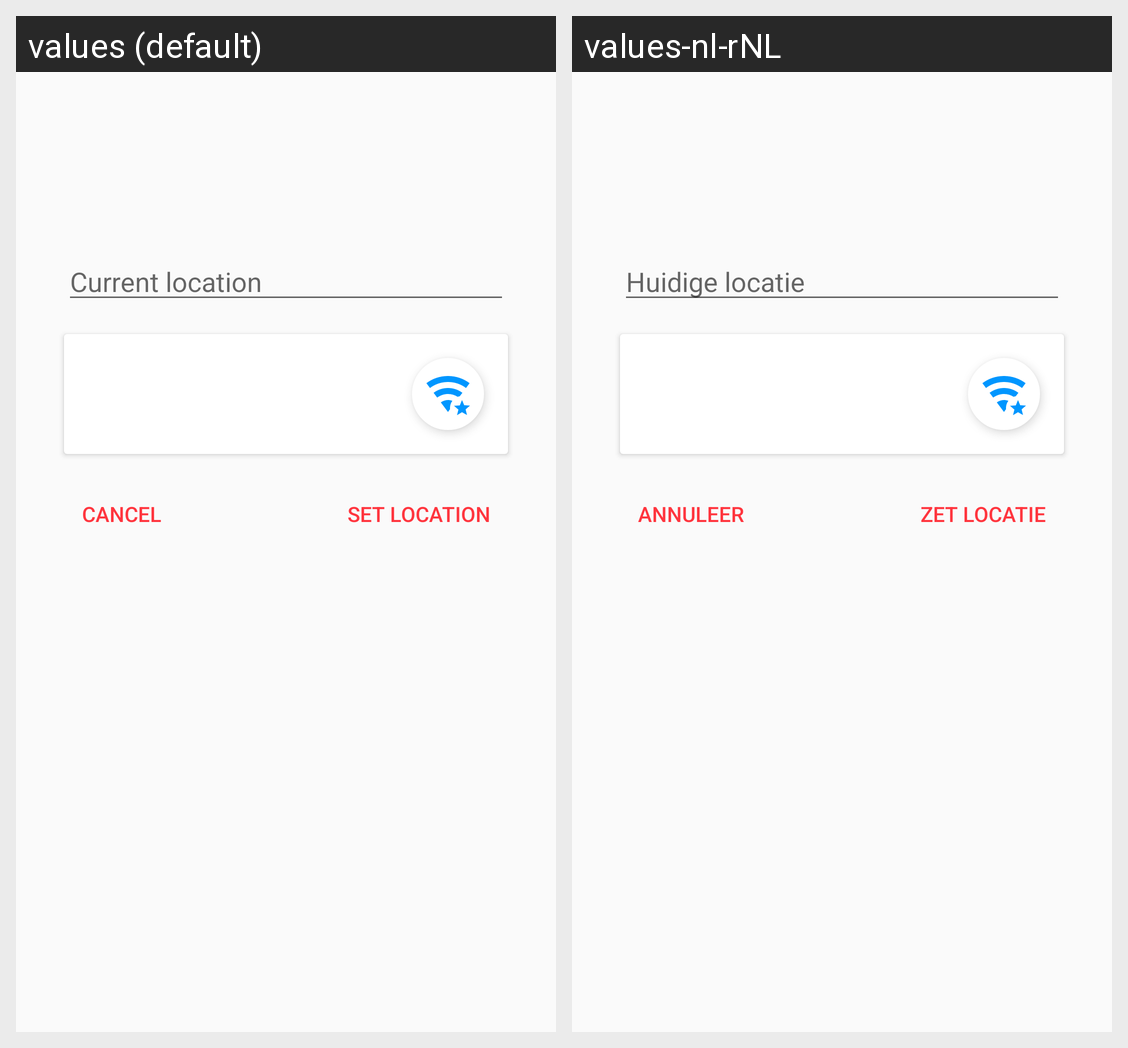

This grid shows one Android layout under two languages. Give, for every string resource on the screen, its name, the default text and each shown locale's text.
Android screen res/layout/fragment_current_location.xml rendered under 2 locales, left to right: values (default), values-nl-rNL. Device: Nexus 5 (rendered at 1080×1920; each locale shown at half size, 540×960, under a caption strip naming it); theme AppTheme.
Strings drawn on this screen, with the default value and each locale's value (text and hints the layout hard-codes, and strings that could not be matched under every locale, appear in the picture but are not listed):

hint_current_location
  values: Current location
  values-nl-rNL: Huidige locatie

botton_set_currentlocation
  values: Set location
  values-nl-rNL: Zet locatie

cancel
  values: Cancel
  values-nl-rNL: Annuleer
